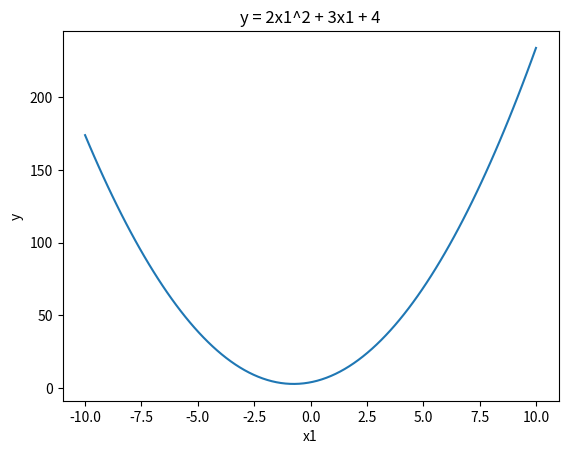

Reproduce this figure in Python.
#Implement y = 2x12 + 3x1 + 4 and plot x1, y in the range [start=--10, stop=10, num=100]

import numpy as np
import matplotlib.pyplot as plt

x1 = np.linspace(-10,10,100)
y = 2*x1**2 + 3*x1 + 4
plt.plot(x1,y)
plt.xlabel("x1")
plt.ylabel("y")
plt.title("y = 2x1^2 + 3x1 + 4")
plt.show()
